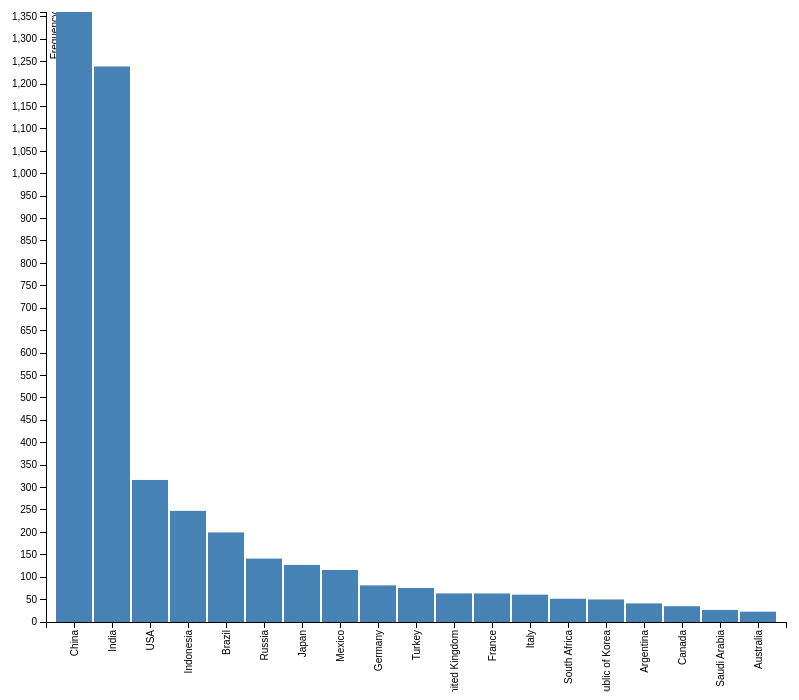
D3 v3 page, settled after 360 driven frames (6 s of simulated time); the page loaded 1 data file(s).


// set the dimensions of the canvas
var margin = {top: 20, right: 20, bottom: 70, left: 40},
    width = 800 - margin.left - margin.right,
    height = 700 - margin.top - margin.bottom;


// set the ranges
var x = d3.scale.ordinal().rangeRoundBands([0, width], .05);

var y = d3.scale.linear().range([height, 0]);

// define the axis
var xAxis = d3.svg.axis()
    .scale(x)
    .orient("bottom")


var yAxis = d3.svg.axis()
    .scale(y)
    .orient("left")
    .ticks(30);


// add the SVG element
var svg = d3.select("body").append("svg")
    .attr("width", width + margin.left + margin.right)
    .attr("height", height + margin.top + margin.bottom)
  .append("g")
    .attr("transform", 
          "translate(" + margin.left + "," + margin.top + ")");


// load the data
d3.json("./data1.json", function(error, data) {

    data.forEach(function(d) {
        d.CountryName = d.CountryName;
        d.population = +d.population;
    });
	
  // scale the range of the data
  x.domain(data.map(function(d) { return d.CountryName; }));
  y.domain([0, d3.max(data, function(d) { return d.population; })]);

  // add axis
  svg.append("g")
      .attr("class", "x axis")
      .attr("transform", "translate(0," + height + ")")
      .call(xAxis)
    .selectAll("text")
      .style("text-anchor", "end")
      .attr("dx", "-.8em")
      .attr("dy", "-.55em")
      .attr("transform", "rotate(-90)" );

  svg.append("g")
      .attr("class", "y axis")
      .call(yAxis)
    .append("text")
      .attr("transform", "rotate(-90)")
      .attr("y", 5)
      .attr("dy", ".71em")
      .style("text-anchor", "end")
      .text("Frequency");


  // Add bar chart
  svg.selectAll("bar")
      .data(data)
    .enter().append("rect")
      .attr("class", "bar")
      .attr("x", function(d) { return x(d.CountryName); })
      .attr("width", x.rangeBand())
      .attr("y", function(d) { return y(d.population); })
      .attr("height", function(d) { return height - y(d.population); });

});



### data: data1.json
[
 {
  "CountryName": "China",
  "population": "1361"
 },
 {
  "CountryName": "India",
  "population": "1239"
 },
 {
  "CountryName": "USA",
  "population": "316.9"
 },
 {
  "CountryName": "Indonesia",
  "population": "247.9"
 },
 {
  "CountryName": "Brazil",
  "population": "199.9"
 },
 {
  "CountryName": "Russia",
  "population": "141.4"
 },
 {
  "CountryName": "Japan",
  "population": "127.3"
 },
 {
  "CountryName": "Mexico",
  "population": "116"
 },
 "... 11 more items"
]